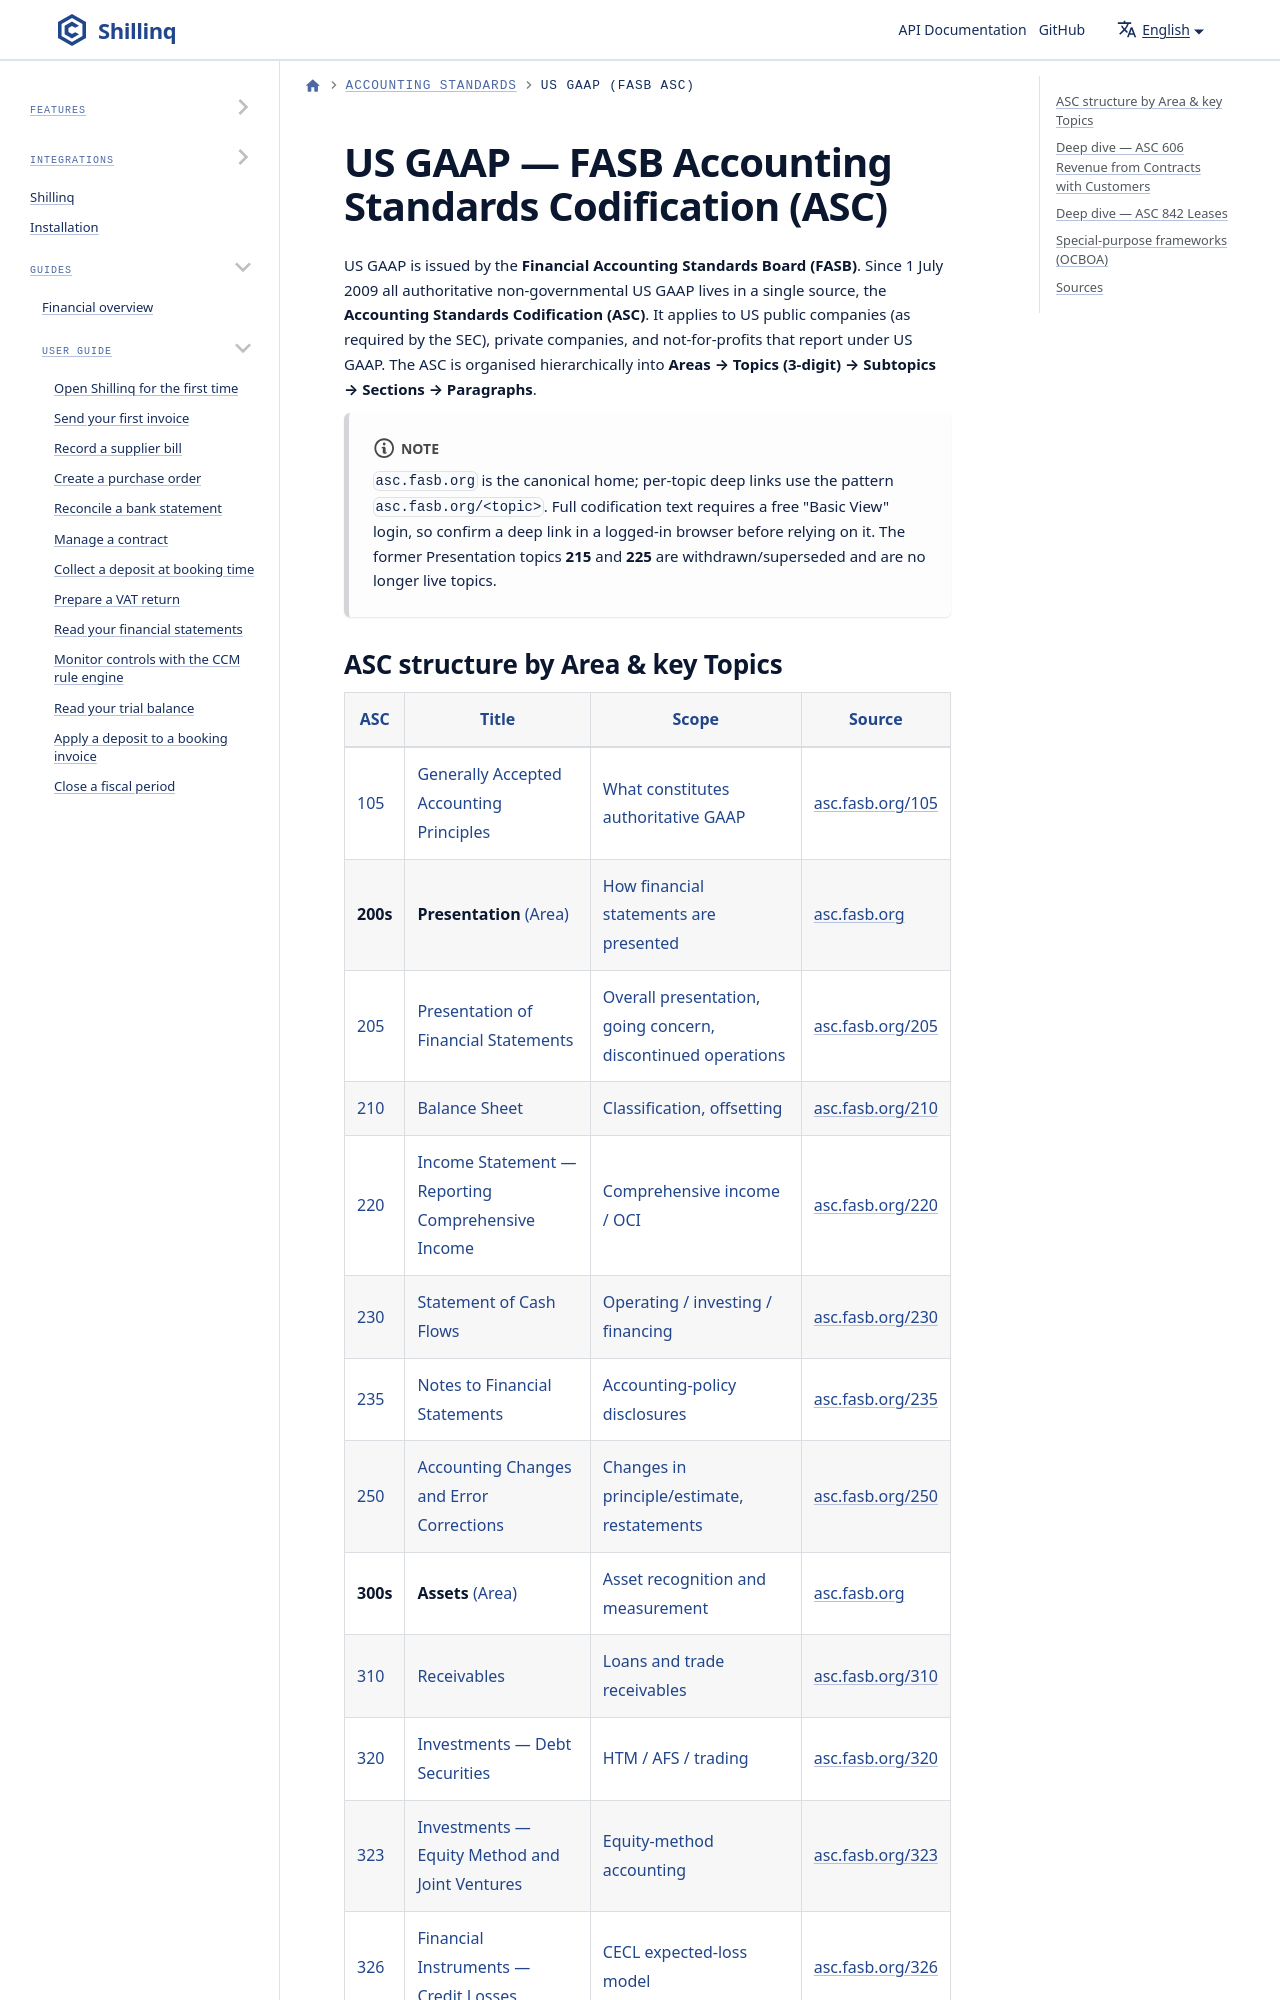

repository: ConductionNL/shillinq · page: docs/standards/us-gaap/index.html · generator: docusaurus

---
sidebar_position: 5
title: US GAAP (FASB ASC)
description: US GAAP — the FASB Accounting Standards Codification structure by Area and Topic, with key requirements for ASC 606 (revenue) and ASC 842 (leases).
---

# US GAAP — FASB Accounting Standards Codification (ASC)

US GAAP is issued by the **Financial Accounting Standards Board (FASB)**. Since 1
July 2009 all authoritative non-governmental US GAAP lives in a single source,
the **Accounting Standards Codification (ASC)**. It applies to US public
companies (as required by the SEC), private companies, and not-for-profits that
report under US GAAP. The ASC is organised hierarchically into **Areas → Topics
(3-digit) → Subtopics → Sections → Paragraphs**.

:::note
`asc.fasb.org` is the canonical home; per-topic deep links use the pattern
`asc.fasb.org/<topic>`. Full codification text requires a free "Basic View"
login, so confirm a deep link in a logged-in browser before relying on it. The
former Presentation topics **215** and **225** are withdrawn/superseded and are
no longer live topics.
:::
